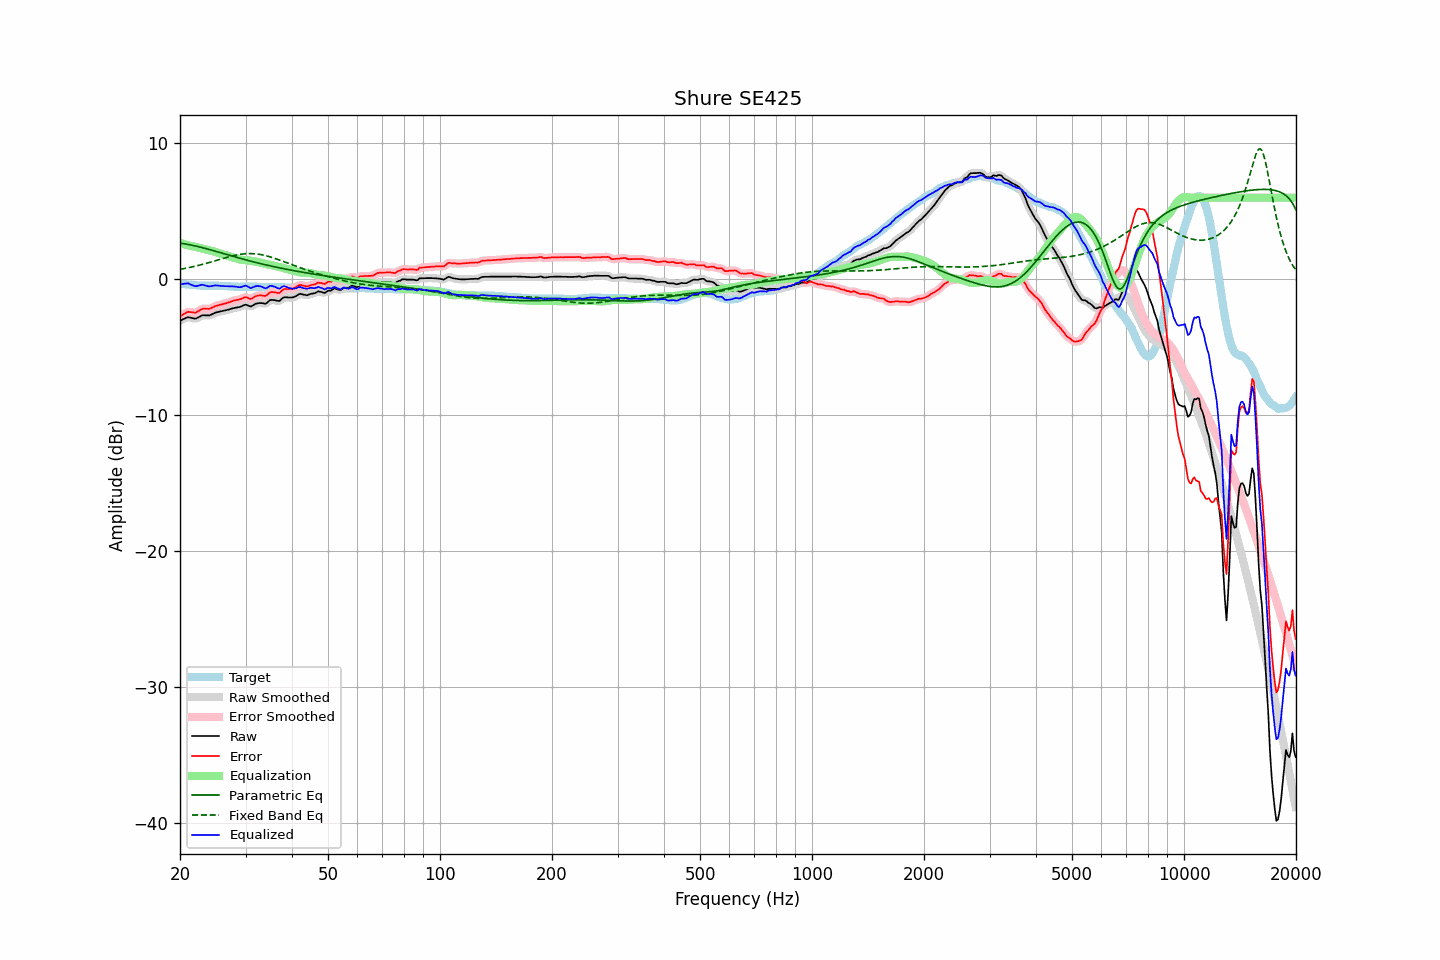

The file beside this chart, header and first rows:
frequency, raw, error, smoothed, error_smoothed, equalization, parametric_eq, fixed_band_eq, equalized_raw, equalized_smoothed, target
20.00, -3.05, -2.73, -3.06, -2.74, 2.67, 2.65, 0.72, -0.38, -0.39, -0.32
20.20, -3.00, -2.67, -2.99, -2.66, 2.63, 2.64, 0.75, -0.37, -0.36, -0.33
20.40, -2.94, -2.59, -2.93, -2.58, 2.59, 2.62, 0.77, -0.35, -0.34, -0.35
20.61, -2.89, -2.53, -2.88, -2.52, 2.56, 2.60, 0.79, -0.33, -0.32, -0.36
20.81, -2.84, -2.46, -2.84, -2.46, 2.53, 2.58, 0.81, -0.31, -0.31, -0.38
21.02, -2.79, -2.40, -2.81, -2.42, 2.49, 2.56, 0.84, -0.30, -0.32, -0.39
21.23, -2.82, -2.42, -2.81, -2.41, 2.46, 2.54, 0.86, -0.36, -0.35, -0.40
21.44, -2.84, -2.43, -2.84, -2.42, 2.43, 2.51, 0.89, -0.41, -0.41, -0.41
21.66, -2.87, -2.44, -2.88, -2.45, 2.42, 2.49, 0.92, -0.45, -0.46, -0.43
21.87, -2.90, -2.47, -2.89, -2.45, 2.40, 2.46, 0.94, -0.50, -0.49, -0.43
22.09, -2.89, -2.45, -2.88, -2.43, 2.38, 2.44, 0.97, -0.52, -0.50, -0.44
22.31, -2.83, -2.38, -2.84, -2.38, 2.35, 2.41, 1.00, -0.48, -0.49, -0.45
22.54, -2.77, -2.31, -2.77, -2.31, 2.31, 2.38, 1.03, -0.46, -0.46, -0.46
22.76, -2.71, -2.24, -2.71, -2.24, 2.28, 2.35, 1.06, -0.43, -0.43, -0.47
22.99, -2.65, -2.18, -2.67, -2.19, 2.25, 2.32, 1.09, -0.40, -0.42, -0.47
23.22, -2.65, -2.17, -2.65, -2.17, 2.21, 2.29, 1.12, -0.44, -0.44, -0.48
23.45, -2.66, -2.18, -2.66, -2.17, 2.18, 2.26, 1.16, -0.48, -0.47, -0.48
23.69, -2.66, -2.18, -2.67, -2.18, 2.16, 2.23, 1.19, -0.50, -0.51, -0.48
23.92, -2.67, -2.19, -2.66, -2.18, 2.13, 2.19, 1.22, -0.54, -0.53, -0.48
24.16, -2.63, -2.15, -2.63, -2.15, 2.11, 2.16, 1.26, -0.52, -0.52, -0.48
24.40, -2.58, -2.10, -2.58, -2.10, 2.08, 2.13, 1.29, -0.50, -0.50, -0.48
24.65, -2.52, -2.04, -2.52, -2.04, 2.05, 2.09, 1.32, -0.47, -0.47, -0.48
24.89, -2.46, -1.98, -2.47, -1.99, 2.01, 2.06, 1.36, -0.45, -0.46, -0.48
25.14, -2.43, -1.95, -2.43, -1.94, 1.97, 2.03, 1.40, -0.47, -0.46, -0.48
25.39, -2.40, -1.92, -2.40, -1.91, 1.92, 1.99, 1.43, -0.48, -0.48, -0.48
25.65, -2.37, -1.88, -2.37, -1.88, 1.89, 1.96, 1.47, -0.49, -0.49, -0.49
25.91, -2.35, -1.86, -2.35, -1.85, 1.85, 1.92, 1.50, -0.50, -0.50, -0.49
26.16, -2.32, -1.82, -2.32, -1.82, 1.82, 1.89, 1.53, -0.50, -0.51, -0.50
26.43, -2.30, -1.80, -2.30, -1.79, 1.79, 1.85, 1.57, -0.52, -0.51, -0.50
26.69, -2.27, -1.76, -2.27, -1.76, 1.75, 1.82, 1.60, -0.52, -0.52, -0.51
26.96, -2.24, -1.72, -2.24, -1.72, 1.72, 1.79, 1.63, -0.53, -0.53, -0.52
27.23, -2.21, -1.69, -2.21, -1.68, 1.68, 1.75, 1.67, -0.53, -0.53, -0.52
27.50, -2.17, -1.64, -2.17, -1.64, 1.65, 1.72, 1.70, -0.53, -0.53, -0.53
27.77, -2.14, -1.60, -2.14, -1.60, 1.61, 1.68, 1.73, -0.53, -0.53, -0.54
28.05, -2.11, -1.56, -2.11, -1.56, 1.57, 1.65, 1.75, -0.54, -0.54, -0.55
28.33, -2.09, -1.54, -2.09, -1.54, 1.53, 1.62, 1.78, -0.56, -0.56, -0.55
28.62, -2.07, -1.52, -2.07, -1.52, 1.49, 1.58, 1.80, -0.58, -0.58, -0.55
28.90, -2.05, -1.49, -2.05, -1.49, 1.46, 1.55, 1.82, -0.59, -0.59, -0.56
29.19, -2.01, -1.46, -2.00, -1.45, 1.43, 1.52, 1.84, -0.58, -0.57, -0.55
29.48, -1.95, -1.40, -1.95, -1.39, 1.42, 1.49, 1.85, -0.53, -0.53, -0.55
29.78, -1.90, -1.35, -1.90, -1.35, 1.41, 1.45, 1.87, -0.49, -0.50, -0.55
30.08, -1.87, -1.32, -1.89, -1.34, 1.40, 1.42, 1.88, -0.47, -0.49, -0.55
30.38, -1.92, -1.37, -1.93, -1.37, 1.39, 1.39, 1.88, -0.53, -0.54, -0.55
30.68, -1.97, -1.42, -1.97, -1.42, 1.37, 1.36, 1.89, -0.60, -0.59, -0.55
30.99, -2.02, -1.47, -1.99, -1.43, 1.36, 1.33, 1.89, -0.66, -0.63, -0.55
31.30, -1.95, -1.40, -1.95, -1.40, 1.34, 1.30, 1.88, -0.61, -0.62, -0.55
31.61, -1.88, -1.33, -1.89, -1.34, 1.32, 1.27, 1.88, -0.56, -0.57, -0.55
31.93, -1.81, -1.26, -1.82, -1.27, 1.30, 1.24, 1.87, -0.51, -0.52, -0.55
32.24, -1.78, -1.22, -1.78, -1.22, 1.28, 1.21, 1.85, -0.50, -0.50, -0.56
32.57, -1.76, -1.20, -1.76, -1.20, 1.25, 1.18, 1.84, -0.51, -0.50, -0.56
32.89, -1.75, -1.19, -1.75, -1.19, 1.23, 1.15, 1.82, -0.53, -0.53, -0.56
33.22, -1.76, -1.20, -1.77, -1.21, 1.20, 1.12, 1.80, -0.56, -0.57, -0.56
33.55, -1.78, -1.22, -1.79, -1.22, 1.17, 1.09, 1.77, -0.61, -0.62, -0.56
33.89, -1.81, -1.24, -1.79, -1.22, 1.14, 1.06, 1.74, -0.67, -0.65, -0.57
34.23, -1.75, -1.18, -1.73, -1.16, 1.11, 1.04, 1.71, -0.64, -0.62, -0.57
34.57, -1.64, -1.07, -1.65, -1.07, 1.08, 1.01, 1.68, -0.56, -0.57, -0.57
34.92, -1.54, -0.97, -1.57, -1.00, 1.05, 0.98, 1.65, -0.49, -0.51, -0.57
35.27, -1.52, -0.95, -1.52, -0.95, 1.03, 0.96, 1.61, -0.49, -0.49, -0.57
35.62, -1.53, -0.96, -1.52, -0.95, 1.01, 0.93, 1.57, -0.52, -0.51, -0.57
35.97, -1.54, -0.96, -1.55, -0.97, 0.98, 0.91, 1.53, -0.56, -0.57, -0.58
... 635 more rows
